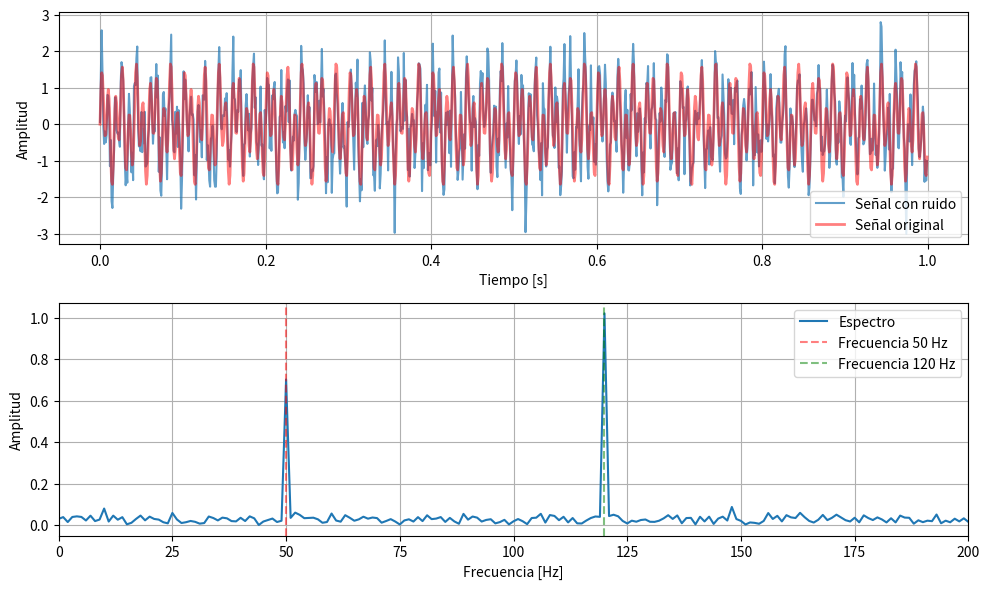

Write the Python code that produced this figure.
import numpy as np
import matplotlib.pyplot as plt
from scipy.fft import fft, fftfreq

# 1. Parámetros de la señal
frecuencia_muestreo = 1000  # Hz
tiempo_total = 1  # segundos
f1, f2 = 50, 120  # Frecuencias de las componentes (Hz)

# 2. Generación de la señal temporal
t = np.linspace(0, tiempo_total, int(frecuencia_muestreo * tiempo_total), endpoint=False)
senal = 0.7 * np.sin(2 * np.pi * f1 * t) + 1.0 * np.sin(2 * np.pi * f2 * t)
ruido = 0.5 * np.random.normal(size=len(t))
senal_ruidosa = senal + ruido

# 3. Cálculo de la Transformada Rápida de Fourier (FFT)
N = len(senal_ruidosa)
yf = fft(senal_ruidosa)
xf = fftfreq(N, 1 / frecuencia_muestreo)

# 4. Visualización
fig, (ax1, ax2) = plt.subplots(2, 1, figsize=(10, 6))

# Señal temporal
ax1.plot(t, senal_ruidosa, alpha=0.7, label='Señal con ruido')
ax1.plot(t, senal, 'r', alpha=0.5, linewidth=2, label='Señal original')
ax1.set_xlabel('Tiempo [s]')
ax1.set_ylabel('Amplitud')
ax1.legend()
ax1.grid()

# Espectro de frecuencia
ax2.plot(xf[:N//2], 2.0/N * np.abs(yf[:N//2]), label='Espectro')
ax2.axvline(f1, color='r', alpha=0.5, linestyle='--', label=f'Frecuencia {f1} Hz')
ax2.axvline(f2, color='g', alpha=0.5, linestyle='--', label=f'Frecuencia {f2} Hz')
ax2.set_xlabel('Frecuencia [Hz]')
ax2.set_ylabel('Amplitud')
ax2.legend()
ax2.grid()
ax2.set_xlim(0, 200)

plt.tight_layout()
plt.show()

# 5. Análisis de componentes principales
indices = np.where(xf >= 0)[0]
amplitudes = 2.0/N * np.abs(yf[indices])
frecuencias = xf[indices]

# Encontrar picos dominantes
umbral = 0.5
picos = np.where(amplitudes > umbral)[0]

print("Componentes detectadas:")
for p in picos:
    if frecuencias[p] <= frecuencia_muestreo/2:  # Teorema de Nyquist
        print(f'Frecuencia: {frecuencias[p]:.1f} Hz | Amplitud: {amplitudes[p]:.2f}')